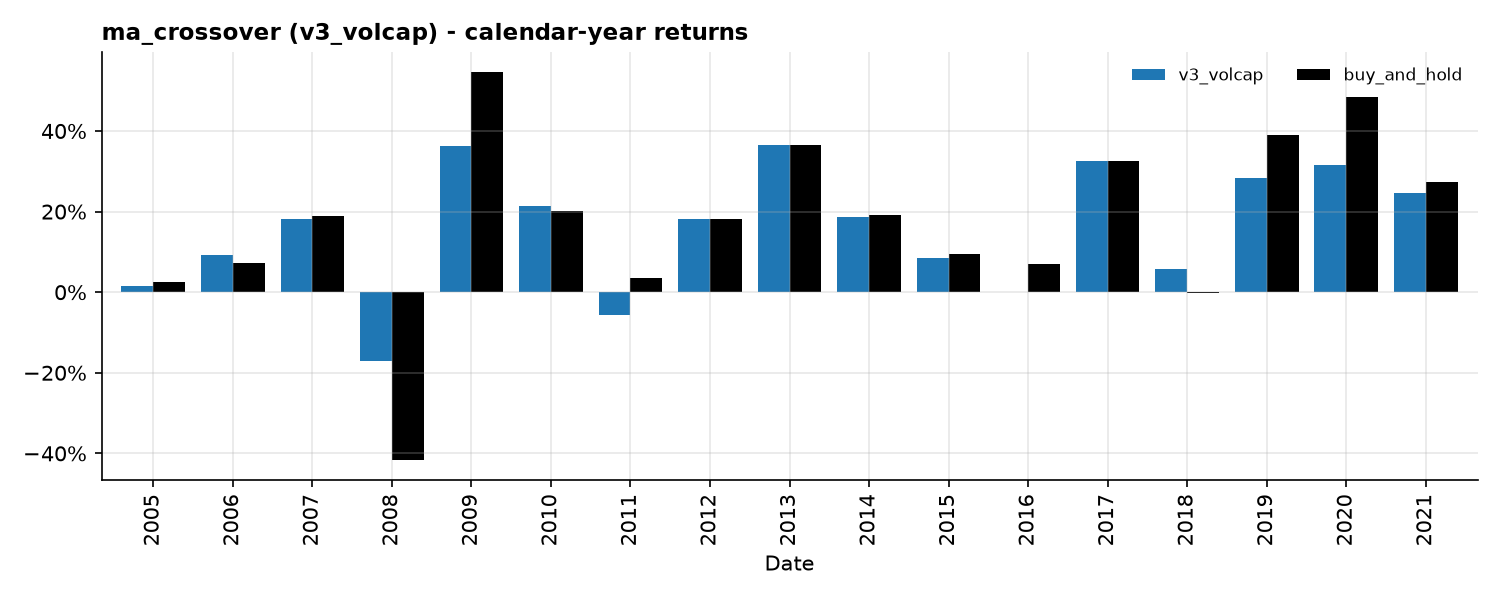

The data file committed next to this chart (first rows):
year, v3_volcap, buy_and_hold
2005, 0.01581, 0.02593
2006, 0.09197, 0.07144
2007, 0.1814, 0.1903
2008, -0.171, -0.4173
2009, 0.3637, 0.5468
2010, 0.2129, 0.2014
2011, -0.05698, 0.03476
2012, 0.1811, 0.1811
2013, 0.3663, 0.3663
2014, 0.1858, 0.1918
2015, 0.08517, 0.09436
2016, -0.000221, 0.07098
2017, 0.3266, 0.3266
2018, 0.05828, -0.001262
2019, 0.2836, 0.3896
2020, 0.3158, 0.4841
2021, 0.2469, 0.2742
